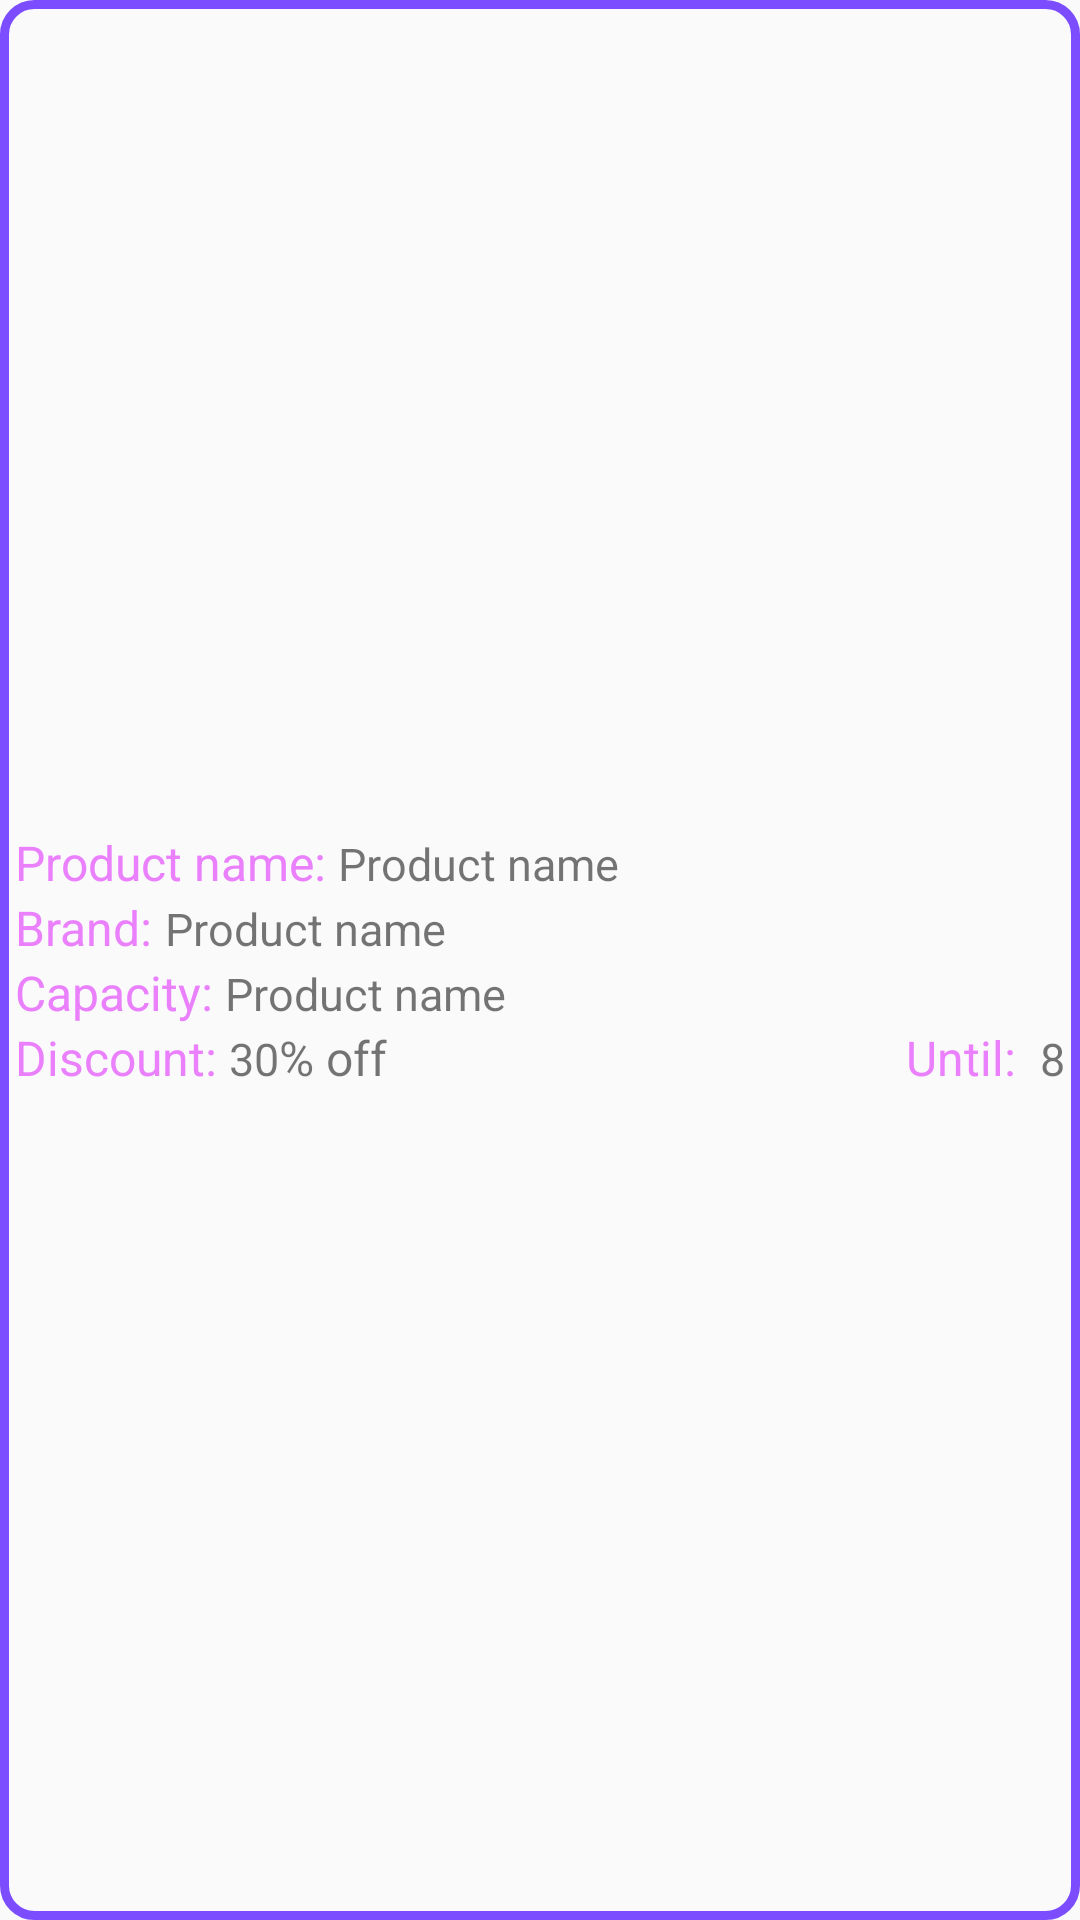

Here is an Android app screen rendered from its layout file. Give the layout XML and the strings, colors and styles it references.
<!-- AndroidManifest.xml: application theme AppTheme -->
<!-- res/layout/product_view.xml -->
<?xml version="1.0" encoding="utf-8"?>
<RelativeLayout
    xmlns:android="http://schemas.android.com/apk/res/android"
    android:layout_width="match_parent"
    android:layout_height="wrap_content"
    android:layout_marginVertical="5dp"
    android:background="@drawable/shap"
    android:gravity="center"
    android:padding="5dp"
    android:orientation="vertical">

    <LinearLayout
        android:id="@+id/pr_name_layout"
        android:layout_width="match_parent"
        android:layout_height="wrap_content"
        android:orientation="horizontal">
        <TextView
            android:text="@string/product_name_r"
            android:layout_width="wrap_content"
            android:layout_height="wrap_content"
            android:textColor="@color/pink"
            android:textSize="16dp"/>
        <TextView
            android:id="@+id/prduct_name_tv"
            android:layout_width="wrap_content"
            android:layout_height="wrap_content"
            android:text="@string/product_name"
            android:textSize="15sp"
            />
    </LinearLayout>

    <LinearLayout
        android:id="@+id/product_brand_layout"
        android:layout_width="match_parent"
        android:layout_height="wrap_content"
        android:layout_below="@id/pr_name_layout">
        <TextView
            android:layout_width="wrap_content"
            android:layout_height="wrap_content"
            android:text="@string/brand_r"
            android:textColor="@color/pink"
            android:textSize="16dp"/>

        <TextView
            android:id="@+id/pr_brand_tv"
            android:layout_width="wrap_content"
            android:layout_height="wrap_content"
            android:text="@string/product_name"
            android:textSize="15sp"/>
    </LinearLayout>

    <LinearLayout
        android:id="@+id/pr_capacity_layout"
        android:layout_width="match_parent"
        android:layout_height="wrap_content"
        android:layout_below="@id/product_brand_layout">
        <TextView
            android:layout_width="wrap_content"
            android:layout_height="wrap_content"
            android:text="@string/capacity_r"
            android:textColor="@color/pink"
            android:textSize="16dp"/>

        <TextView
            android:id="@+id/pr_capacity_tv"
            android:layout_width="wrap_content"
            android:layout_height="wrap_content"
            android:text="@string/product_name"
            android:textSize="15sp"/>
    </LinearLayout>

    <LinearLayout
        android:id="@+id/pr_count_layout"
        android:layout_width="match_parent"
        android:layout_height="wrap_content"
        android:layout_below="@id/pr_capacity_layout"
        android:orientation="horizontal">

        <LinearLayout
            android:id="@+id/pr_disc_layout"
            android:layout_width="match_parent"
            android:layout_height="wrap_content"
            android:layout_weight="1"
            android:orientation="horizontal">

            <TextView
                android:layout_width="wrap_content"
                android:layout_height="wrap_content"
                android:text="@string/discount_off"
                android:textColor="@color/pink"
                android:textSize="16sp" />

            <TextView
                android:id="@+id/product_disc_tv"
                android:layout_width="wrap_content"
                android:layout_height="wrap_content"
                android:text="@string/_30"
                android:textSize="15sp" />

            <TextView
                android:layout_width="wrap_content"
                android:layout_height="wrap_content"
                android:text="@string/off"
                android:textSize="16sp" />
        </LinearLayout>

        <LinearLayout
            android:id="@+id/linearlayout2"
            android:layout_width="wrap_content"
            android:layout_height="wrap_content"
            android:orientation="horizontal">

            <TextView
                android:layout_width="wrap_content"
                android:layout_height="wrap_content"
                android:text="@string/date_view"
                android:textColor="@color/pink"
                android:textSize="16dp" />

            <TextView
                android:id="@+id/pr_date_tv"
                android:layout_width="wrap_content"
                android:layout_height="wrap_content"
                android:text="@string/_8"
                android:textSize="15sp" />
        </LinearLayout>
    </LinearLayout>

</RelativeLayout>
<!-- resources referenced by this layout -->
<resources>
  <color name="pink">#ea80fc</color>
  <!-- drawable shap (drawable) -->
  <shape xmlns:android="http://schemas.android.com/apk/res/android"
      android:shape="rectangle">
  
      <corners
          android:bottomRightRadius="10dp"
          android:radius="10dp" />
  
      <gradient
          android:angle="45"
          android:type="linear" />
  
      <size
          android:width="82dp"
          android:height="82dp" />
  
      <stroke
          android:width="3dp"
          android:color="#7C4DFF" />
  
  </shape>
  <string name="_30">30</string>
  <string name="_8">8</string>
  <string name="brand_r">Brand:" "</string>
  <string name="capacity_r">Capacity:" "</string>
  <string name="date_view">Until: " "</string>
  <string name="discount_off">Discount:" "</string>
  <string name="off">% off</string>
  <string name="product_name">Product name</string>
  <string name="product_name_r">Product name:" "</string>
  <style name="AppTheme" parent="Theme.AppCompat.Light.DarkActionBar">
          
          <item name="colorPrimary">@color/colorPrimary</item>
          <item name="colorPrimaryDark">@color/colorPrimaryDark</item>
          <item name="colorAccent">@color/colorAccent</item>
      </style>
  <color name="colorPrimary">#7E57C2</color>
  <color name="colorPrimaryDark">#673AB7</color>
  <color name="colorAccent">#ea80fc</color>
</resources>
